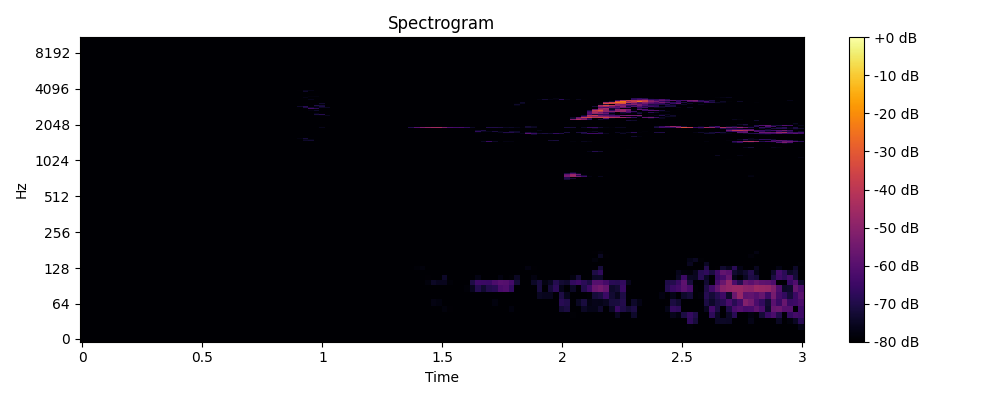

The file beside this chart, header and first rows:
0, 1, 2, 3, 4, 5, 6, 7, 8, 9, 10, 11, 12, 13, 14, 15, 16, 17, 18, 19, 20, 21, 22, 23
-80.0, -80.0, -80.0, -80.0, -80.0, -80.0, -80.0, -80.0, -80.0, -80.0, -80.0, -80.0, -80.0, -80.0, -80.0, -80.0, -80.0, -80.0, -80.0, -80.0, -80.0, -80.0, -80.0, -80.0
-80.0, -80.0, -80.0, -80.0, -80.0, -80.0, -80.0, -80.0, -80.0, -80.0, -80.0, -80.0, -80.0, -80.0, -80.0, -80.0, -80.0, -80.0, -80.0, -80.0, -80.0, -80.0, -80.0, -80.0
-80.0, -80.0, -80.0, -80.0, -80.0, -80.0, -80.0, -80.0, -80.0, -80.0, -80.0, -80.0, -80.0, -80.0, -80.0, -80.0, -80.0, -80.0, -80.0, -80.0, -80.0, -80.0, -80.0, -80.0
-80.0, -80.0, -80.0, -80.0, -80.0, -80.0, -80.0, -80.0, -80.0, -80.0, -80.0, -80.0, -80.0, -80.0, -80.0, -80.0, -80.0, -80.0, -80.0, -80.0, -80.0, -80.0, -80.0, -80.0
-80.0, -80.0, -80.0, -80.0, -80.0, -80.0, -80.0, -80.0, -80.0, -80.0, -80.0, -80.0, -80.0, -80.0, -80.0, -80.0, -80.0, -80.0, -80.0, -80.0, -80.0, -80.0, -80.0, -80.0
-80.0, -80.0, -80.0, -80.0, -80.0, -80.0, -80.0, -80.0, -80.0, -80.0, -80.0, -80.0, -80.0, -80.0, -80.0, -80.0, -80.0, -80.0, -80.0, -80.0, -80.0, -80.0, -80.0, -80.0
-80.0, -80.0, -80.0, -80.0, -80.0, -80.0, -80.0, -80.0, -80.0, -80.0, -80.0, -80.0, -80.0, -80.0, -80.0, -80.0, -80.0, -80.0, -80.0, -80.0, -80.0, -80.0, -80.0, -80.0
-80.0, -80.0, -80.0, -80.0, -80.0, -80.0, -80.0, -80.0, -80.0, -80.0, -80.0, -80.0, -80.0, -80.0, -80.0, -80.0, -80.0, -80.0, -80.0, -80.0, -80.0, -80.0, -80.0, -80.0
-80.0, -80.0, -80.0, -80.0, -80.0, -80.0, -80.0, -80.0, -80.0, -80.0, -80.0, -80.0, -80.0, -80.0, -80.0, -80.0, -80.0, -80.0, -80.0, -80.0, -80.0, -80.0, -80.0, -80.0
-80.0, -80.0, -80.0, -80.0, -80.0, -80.0, -80.0, -80.0, -80.0, -80.0, -80.0, -80.0, -80.0, -80.0, -80.0, -80.0, -80.0, -80.0, -80.0, -80.0, -80.0, -80.0, -80.0, -80.0
-80.0, -80.0, -80.0, -80.0, -80.0, -80.0, -80.0, -80.0, -80.0, -80.0, -80.0, -80.0, -80.0, -80.0, -80.0, -80.0, -80.0, -80.0, -80.0, -80.0, -80.0, -80.0, -80.0, -80.0
-80.0, -80.0, -80.0, -80.0, -80.0, -80.0, -80.0, -80.0, -80.0, -80.0, -80.0, -80.0, -80.0, -80.0, -80.0, -80.0, -80.0, -80.0, -80.0, -80.0, -80.0, -80.0, -80.0, -80.0
-80.0, -80.0, -80.0, -80.0, -80.0, -80.0, -80.0, -80.0, -80.0, -80.0, -80.0, -80.0, -80.0, -80.0, -80.0, -80.0, -80.0, -80.0, -80.0, -80.0, -80.0, -80.0, -80.0, -80.0
-80.0, -80.0, -80.0, -80.0, -80.0, -80.0, -80.0, -80.0, -80.0, -80.0, -80.0, -80.0, -80.0, -80.0, -80.0, -80.0, -80.0, -80.0, -80.0, -80.0, -80.0, -80.0, -80.0, -80.0
-80.0, -80.0, -80.0, -80.0, -80.0, -80.0, -80.0, -80.0, -80.0, -80.0, -80.0, -80.0, -80.0, -80.0, -80.0, -80.0, -80.0, -80.0, -80.0, -80.0, -80.0, -80.0, -80.0, -80.0
-80.0, -80.0, -80.0, -80.0, -80.0, -80.0, -80.0, -80.0, -80.0, -80.0, -80.0, -80.0, -80.0, -80.0, -80.0, -80.0, -80.0, -80.0, -80.0, -80.0, -80.0, -80.0, -80.0, -80.0
-80.0, -80.0, -80.0, -80.0, -80.0, -80.0, -80.0, -80.0, -80.0, -80.0, -80.0, -80.0, -80.0, -80.0, -80.0, -80.0, -80.0, -80.0, -80.0, -80.0, -80.0, -80.0, -80.0, -80.0
-80.0, -80.0, -80.0, -80.0, -80.0, -80.0, -80.0, -80.0, -80.0, -80.0, -80.0, -80.0, -80.0, -80.0, -80.0, -80.0, -80.0, -80.0, -80.0, -80.0, -80.0, -80.0, -80.0, -80.0
-80.0, -80.0, -80.0, -80.0, -80.0, -80.0, -80.0, -80.0, -80.0, -80.0, -80.0, -80.0, -80.0, -80.0, -80.0, -80.0, -80.0, -80.0, -80.0, -80.0, -80.0, -80.0, -80.0, -80.0
-80.0, -80.0, -80.0, -80.0, -80.0, -80.0, -80.0, -80.0, -80.0, -80.0, -80.0, -80.0, -80.0, -80.0, -80.0, -80.0, -80.0, -80.0, -80.0, -80.0, -80.0, -80.0, -80.0, -80.0
-80.0, -80.0, -80.0, -80.0, -80.0, -80.0, -80.0, -80.0, -80.0, -80.0, -80.0, -80.0, -80.0, -80.0, -80.0, -80.0, -80.0, -80.0, -80.0, -80.0, -80.0, -80.0, -80.0, -80.0
-80.0, -80.0, -80.0, -80.0, -80.0, -80.0, -80.0, -80.0, -80.0, -80.0, -80.0, -80.0, -80.0, -80.0, -80.0, -80.0, -80.0, -80.0, -80.0, -80.0, -80.0, -80.0, -80.0, -80.0
-80.0, -80.0, -80.0, -80.0, -80.0, -80.0, -80.0, -80.0, -80.0, -80.0, -80.0, -80.0, -80.0, -80.0, -80.0, -80.0, -80.0, -80.0, -80.0, -80.0, -80.0, -80.0, -80.0, -80.0
-80.0, -80.0, -80.0, -80.0, -80.0, -80.0, -80.0, -80.0, -80.0, -80.0, -80.0, -80.0, -80.0, -80.0, -80.0, -80.0, -80.0, -80.0, -80.0, -80.0, -80.0, -80.0, -80.0, -80.0
-80.0, -80.0, -80.0, -80.0, -80.0, -80.0, -80.0, -80.0, -80.0, -80.0, -80.0, -80.0, -80.0, -80.0, -80.0, -80.0, -80.0, -80.0, -80.0, -80.0, -80.0, -80.0, -80.0, -80.0
-80.0, -80.0, -80.0, -80.0, -80.0, -80.0, -80.0, -80.0, -80.0, -80.0, -80.0, -80.0, -80.0, -80.0, -80.0, -80.0, -80.0, -80.0, -80.0, -80.0, -80.0, -80.0, -80.0, -80.0
-80.0, -80.0, -80.0, -80.0, -80.0, -80.0, -80.0, -80.0, -80.0, -80.0, -80.0, -80.0, -80.0, -80.0, -80.0, -80.0, -80.0, -80.0, -80.0, -80.0, -80.0, -80.0, -80.0, -80.0
-80.0, -80.0, -80.0, -80.0, -80.0, -80.0, -80.0, -80.0, -80.0, -80.0, -80.0, -80.0, -80.0, -80.0, -80.0, -80.0, -80.0, -80.0, -80.0, -80.0, -80.0, -80.0, -80.0, -80.0
-80.0, -80.0, -80.0, -80.0, -80.0, -80.0, -80.0, -80.0, -80.0, -80.0, -80.0, -80.0, -80.0, -80.0, -80.0, -80.0, -80.0, -80.0, -80.0, -80.0, -80.0, -80.0, -80.0, -80.0
-80.0, -80.0, -80.0, -80.0, -80.0, -80.0, -80.0, -80.0, -80.0, -80.0, -80.0, -80.0, -80.0, -80.0, -80.0, -80.0, -80.0, -80.0, -80.0, -80.0, -80.0, -80.0, -80.0, -80.0
-80.0, -80.0, -80.0, -80.0, -80.0, -80.0, -80.0, -80.0, -80.0, -80.0, -80.0, -80.0, -80.0, -80.0, -80.0, -80.0, -80.0, -80.0, -80.0, -80.0, -80.0, -80.0, -80.0, -80.0
-80.0, -80.0, -80.0, -80.0, -80.0, -80.0, -80.0, -80.0, -80.0, -80.0, -80.0, -80.0, -80.0, -80.0, -80.0, -80.0, -80.0, -80.0, -80.0, -80.0, -80.0, -80.0, -80.0, -80.0
-80.0, -80.0, -80.0, -80.0, -80.0, -80.0, -80.0, -80.0, -80.0, -80.0, -80.0, -80.0, -80.0, -80.0, -80.0, -80.0, -80.0, -80.0, -80.0, -80.0, -80.0, -80.0, -80.0, -80.0
-80.0, -80.0, -80.0, -80.0, -80.0, -80.0, -80.0, -80.0, -80.0, -80.0, -80.0, -80.0, -80.0, -80.0, -80.0, -80.0, -80.0, -80.0, -80.0, -80.0, -80.0, -80.0, -80.0, -80.0
-80.0, -80.0, -80.0, -80.0, -80.0, -80.0, -80.0, -80.0, -80.0, -80.0, -80.0, -80.0, -80.0, -80.0, -80.0, -80.0, -80.0, -80.0, -80.0, -80.0, -80.0, -80.0, -80.0, -80.0
-80.0, -80.0, -80.0, -80.0, -80.0, -80.0, -80.0, -80.0, -80.0, -80.0, -80.0, -80.0, -80.0, -80.0, -80.0, -80.0, -80.0, -80.0, -80.0, -80.0, -80.0, -80.0, -80.0, -80.0
-80.0, -80.0, -80.0, -80.0, -80.0, -80.0, -80.0, -80.0, -80.0, -80.0, -80.0, -80.0, -80.0, -80.0, -80.0, -80.0, -80.0, -80.0, -80.0, -80.0, -80.0, -80.0, -80.0, -80.0
-80.0, -80.0, -80.0, -80.0, -80.0, -80.0, -80.0, -80.0, -80.0, -80.0, -80.0, -80.0, -80.0, -80.0, -80.0, -80.0, -80.0, -80.0, -80.0, -80.0, -80.0, -80.0, -80.0, -80.0
-80.0, -80.0, -80.0, -80.0, -80.0, -80.0, -80.0, -80.0, -80.0, -80.0, -80.0, -80.0, -80.0, -80.0, -80.0, -80.0, -80.0, -80.0, -80.0, -80.0, -80.0, -80.0, -80.0, -80.0
-80.0, -80.0, -80.0, -80.0, -80.0, -80.0, -80.0, -80.0, -80.0, -80.0, -80.0, -80.0, -80.0, -80.0, -80.0, -80.0, -80.0, -80.0, -80.0, -80.0, -80.0, -80.0, -80.0, -80.0
-80.0, -80.0, -80.0, -80.0, -80.0, -80.0, -80.0, -80.0, -80.0, -80.0, -80.0, -80.0, -80.0, -80.0, -80.0, -80.0, -80.0, -80.0, -80.0, -80.0, -80.0, -80.0, -80.0, -80.0
-80.0, -80.0, -80.0, -80.0, -80.0, -80.0, -80.0, -80.0, -80.0, -80.0, -80.0, -80.0, -80.0, -80.0, -80.0, -80.0, -80.0, -80.0, -80.0, -80.0, -80.0, -80.0, -80.0, -80.0
-80.0, -80.0, -80.0, -80.0, -80.0, -80.0, -80.0, -80.0, -80.0, -80.0, -80.0, -80.0, -80.0, -80.0, -80.0, -80.0, -80.0, -80.0, -80.0, -80.0, -80.0, -80.0, -80.0, -80.0
-80.0, -80.0, -80.0, -80.0, -80.0, -80.0, -80.0, -80.0, -80.0, -80.0, -80.0, -80.0, -80.0, -80.0, -80.0, -80.0, -80.0, -80.0, -80.0, -80.0, -80.0, -80.0, -80.0, -80.0
-80.0, -80.0, -80.0, -80.0, -80.0, -80.0, -80.0, -80.0, -80.0, -80.0, -80.0, -80.0, -80.0, -80.0, -80.0, -80.0, -80.0, -80.0, -80.0, -80.0, -80.0, -80.0, -80.0, -80.0
-80.0, -80.0, -80.0, -80.0, -80.0, -80.0, -80.0, -80.0, -80.0, -80.0, -80.0, -80.0, -80.0, -80.0, -80.0, -80.0, -80.0, -80.0, -80.0, -80.0, -80.0, -80.0, -80.0, -80.0
-80.0, -80.0, -80.0, -80.0, -80.0, -80.0, -80.0, -80.0, -80.0, -80.0, -80.0, -80.0, -80.0, -80.0, -80.0, -80.0, -80.0, -80.0, -80.0, -80.0, -80.0, -80.0, -80.0, -80.0
-80.0, -80.0, -80.0, -80.0, -80.0, -80.0, -80.0, -80.0, -80.0, -80.0, -80.0, -80.0, -80.0, -80.0, -80.0, -80.0, -80.0, -80.0, -80.0, -80.0, -80.0, -80.0, -80.0, -80.0
-80.0, -80.0, -80.0, -80.0, -80.0, -80.0, -80.0, -80.0, -80.0, -80.0, -80.0, -80.0, -80.0, -80.0, -80.0, -80.0, -80.0, -80.0, -80.0, -80.0, -80.0, -80.0, -80.0, -80.0
-80.0, -80.0, -80.0, -80.0, -80.0, -80.0, -80.0, -80.0, -80.0, -80.0, -80.0, -80.0, -80.0, -80.0, -80.0, -80.0, -80.0, -80.0, -80.0, -80.0, -80.0, -80.0, -80.0, -80.0
-80.0, -80.0, -80.0, -80.0, -80.0, -80.0, -80.0, -80.0, -80.0, -80.0, -80.0, -80.0, -80.0, -80.0, -80.0, -80.0, -80.0, -80.0, -80.0, -80.0, -80.0, -80.0, -80.0, -80.0
-80.0, -80.0, -80.0, -80.0, -80.0, -80.0, -80.0, -80.0, -80.0, -80.0, -80.0, -80.0, -80.0, -80.0, -80.0, -80.0, -80.0, -80.0, -80.0, -80.0, -80.0, -80.0, -80.0, -80.0
-80.0, -80.0, -80.0, -80.0, -80.0, -80.0, -80.0, -80.0, -80.0, -80.0, -80.0, -80.0, -80.0, -80.0, -80.0, -80.0, -80.0, -80.0, -80.0, -80.0, -80.0, -80.0, -80.0, -80.0
-80.0, -80.0, -80.0, -80.0, -80.0, -80.0, -80.0, -80.0, -80.0, -80.0, -80.0, -80.0, -80.0, -80.0, -80.0, -80.0, -80.0, -80.0, -80.0, -80.0, -80.0, -80.0, -80.0, -80.0
-80.0, -80.0, -80.0, -80.0, -80.0, -80.0, -80.0, -80.0, -80.0, -80.0, -80.0, -80.0, -80.0, -80.0, -80.0, -80.0, -80.0, -80.0, -80.0, -80.0, -80.0, -80.0, -80.0, -80.0
-80.0, -80.0, -80.0, -80.0, -80.0, -80.0, -80.0, -80.0, -80.0, -80.0, -80.0, -80.0, -80.0, -80.0, -80.0, -80.0, -80.0, -80.0, -80.0, -80.0, -80.0, -80.0, -80.0, -80.0
-80.0, -80.0, -80.0, -80.0, -80.0, -80.0, -80.0, -80.0, -80.0, -80.0, -80.0, -80.0, -80.0, -80.0, -80.0, -80.0, -80.0, -80.0, -80.0, -80.0, -80.0, -80.0, -80.0, -80.0
-80.0, -80.0, -80.0, -80.0, -80.0, -80.0, -80.0, -80.0, -80.0, -80.0, -80.0, -80.0, -80.0, -80.0, -80.0, -80.0, -80.0, -80.0, -80.0, -80.0, -80.0, -80.0, -80.0, -80.0
-80.0, -80.0, -80.0, -80.0, -80.0, -80.0, -80.0, -80.0, -80.0, -80.0, -80.0, -80.0, -80.0, -80.0, -80.0, -80.0, -80.0, -80.0, -80.0, -80.0, -80.0, -80.0, -80.0, -80.0
-80.0, -80.0, -80.0, -80.0, -80.0, -80.0, -80.0, -80.0, -80.0, -80.0, -80.0, -80.0, -80.0, -80.0, -80.0, -80.0, -80.0, -80.0, -80.0, -80.0, -80.0, -80.0, -80.0, -80.0
... 965 more rows
